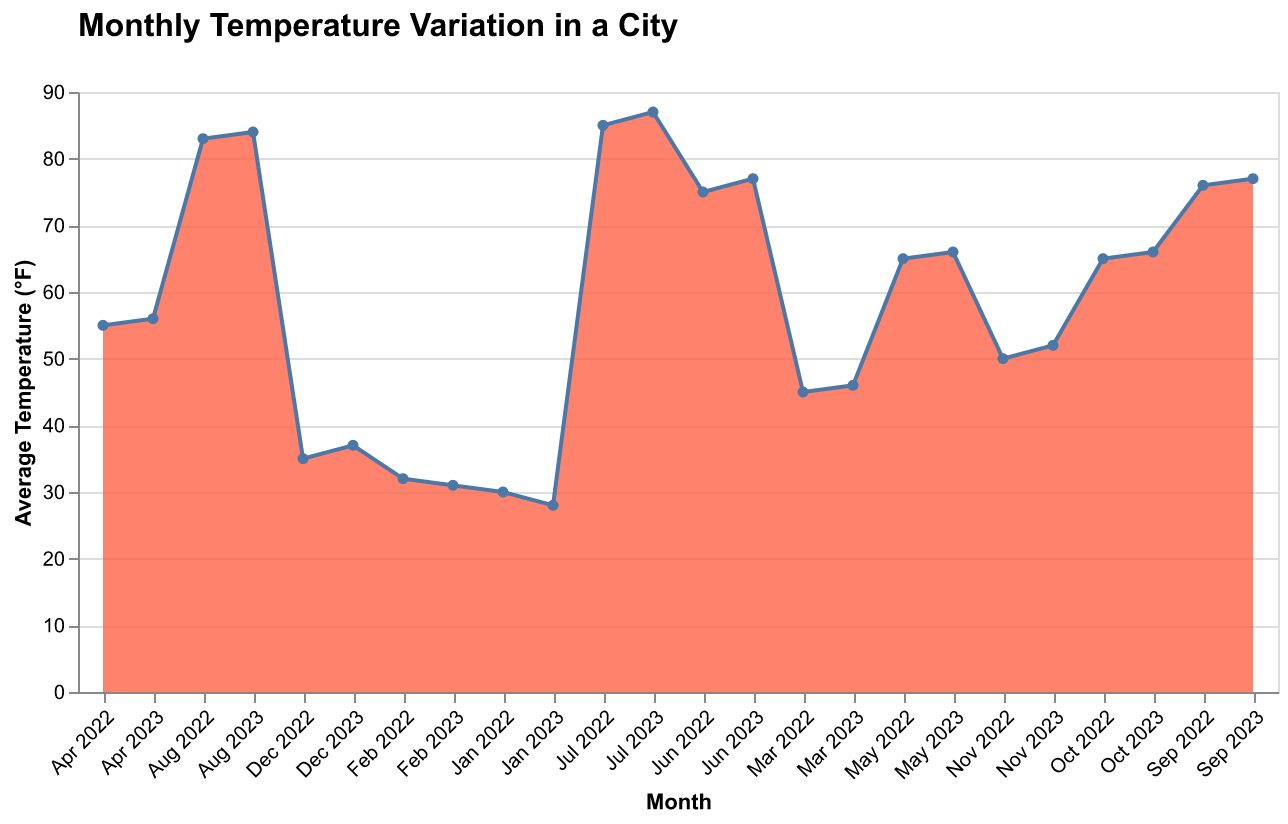

The data file committed next to this chart (first rows):
Month, Temperature
Jan 2022, 30
Feb 2022, 32
Mar 2022, 45
Apr 2022, 55
May 2022, 65
Jun 2022, 75
Jul 2022, 85
Aug 2022, 83
Sep 2022, 76
Oct 2022, 65
Nov 2022, 50
Dec 2022, 35
Jan 2023, 28
Feb 2023, 31
Mar 2023, 46
Apr 2023, 56
May 2023, 66
Jun 2023, 77
Jul 2023, 87
Aug 2023, 84
Sep 2023, 77
Oct 2023, 66
Nov 2023, 52
Dec 2023, 37
